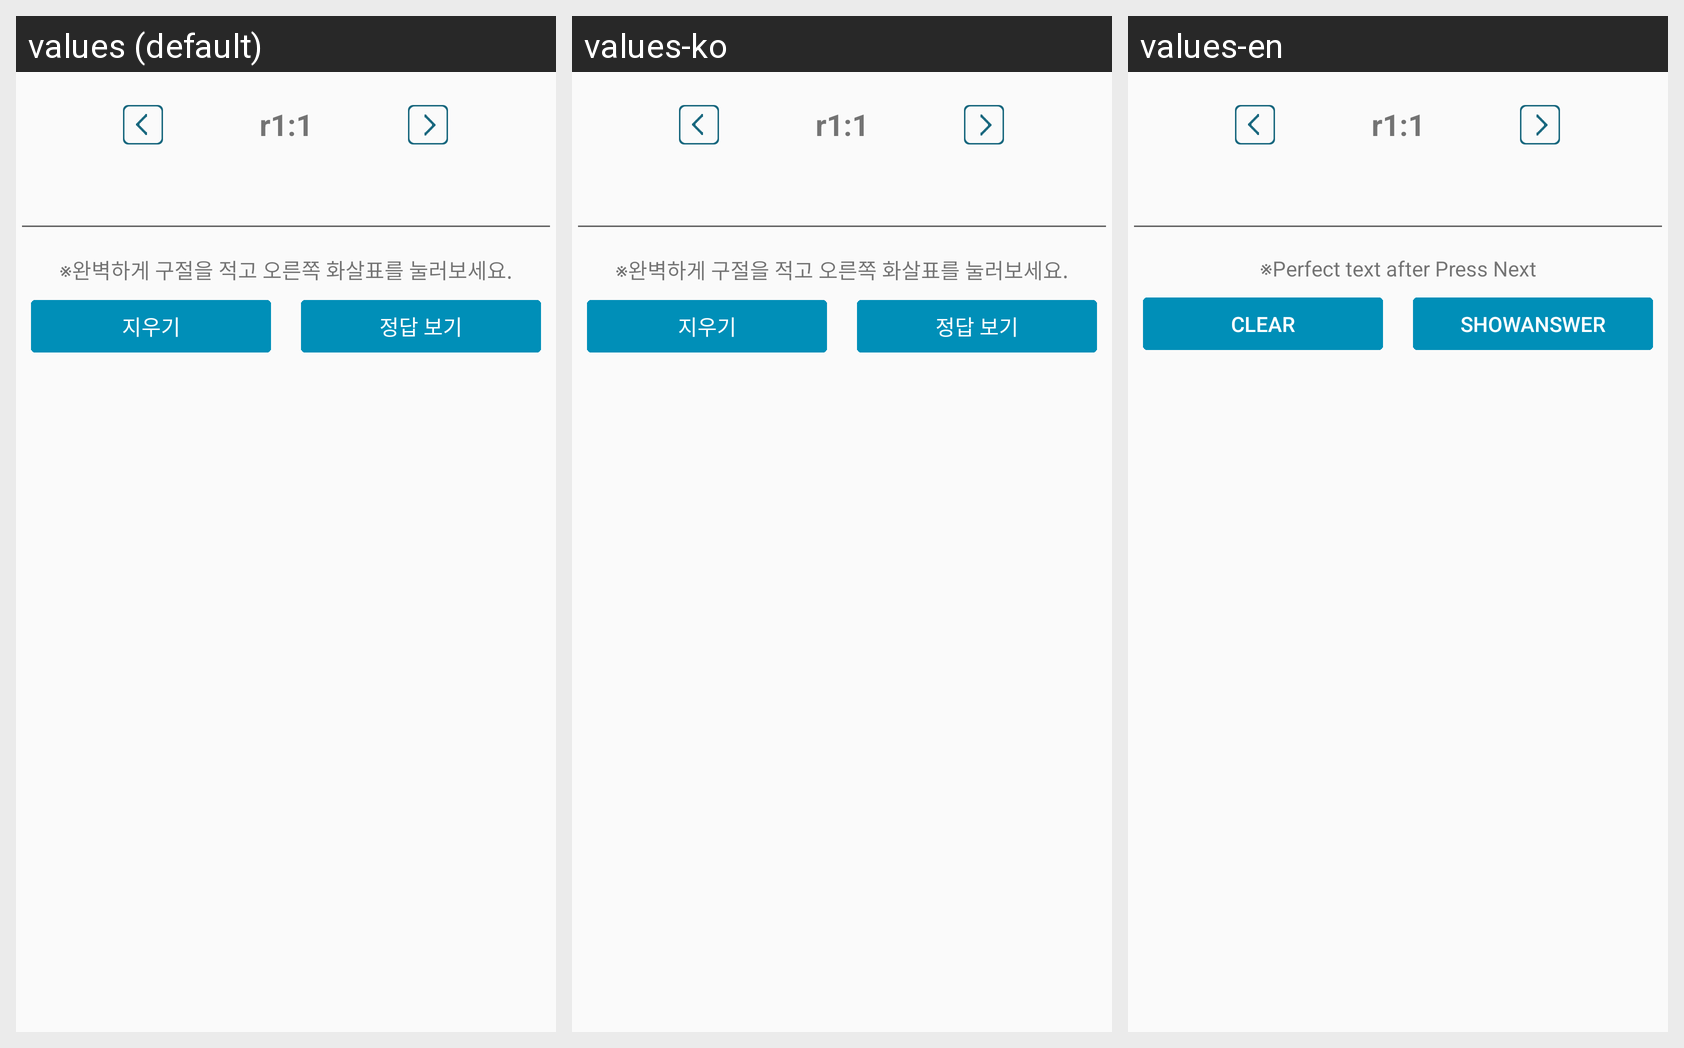

This grid shows one Android layout under several languages. Give, for every string resource on the screen, its name, the default text and each shown locale's text.
Android screen res/layout/quiz.xml rendered under 3 locales, left to right: values (default), values-ko, values-en. Device: Nexus 5 (rendered at 1080×1920; each locale shown at half size, 540×960, under a caption strip naming it); theme Revel.
Strings drawn on this screen, with the default value and each locale's value (text and hints the layout hard-codes, and strings that could not be matched under every locale, appear in the picture but are not listed):

alert_con
  values: ※완벽하게 구절을 적고 오른쪽 화살표를 눌러보세요.
  values-ko: ※완벽하게 구절을 적고 오른쪽 화살표를 눌러보세요.
  values-en: ※Perfect text after Press Next

content_clear
  values: 지우기
  values-ko: 지우기
  values-en: Clear

answer
  values: 정답 보기
  values-ko: 정답 보기
  values-en: ShowAnswer
